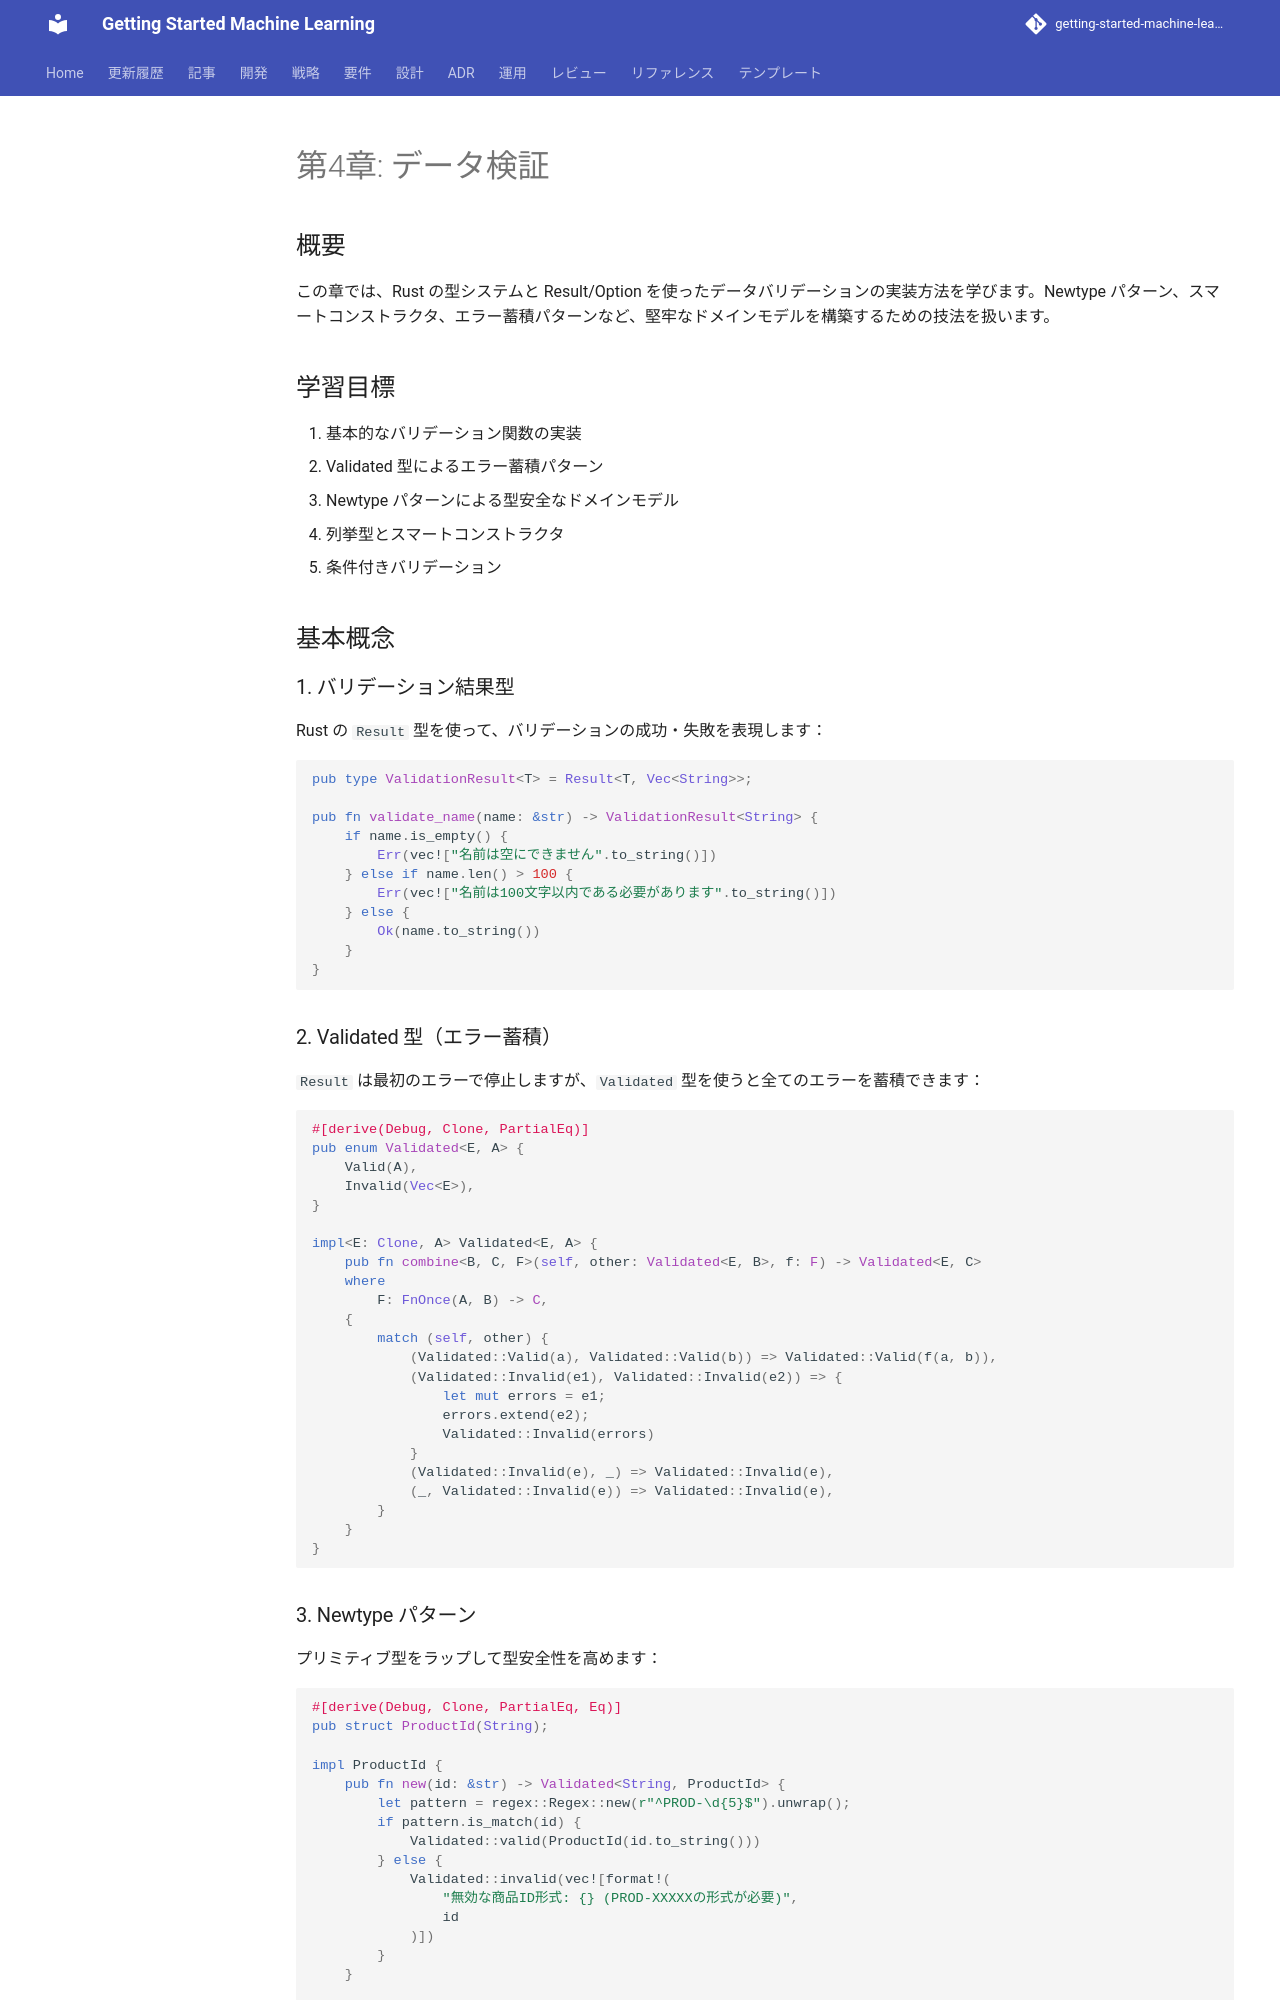

repository: k2works/getting-started-machine-learning · page: article/functional-desgin-ppp/rust/04-data-validation/index.html · generator: mkdocs

---
type: Article
title: "第4章: データ検証"
description: "この章では、Rust の型システムと Result/Option を使ったデータバリデーションの実装方法を学びます。"
tags: [article, functional-desgin-ppp, rust]
status: stable
generated: { by: human:kakimomokuri, at: 2026-03-24T05:22:28Z }
---

# 第4章: データ検証

## 概要

この章では、Rust の型システムと Result/Option を使ったデータバリデーションの実装方法を学びます。Newtype パターン、スマートコンストラクタ、エラー蓄積パターンなど、堅牢なドメインモデルを構築するための技法を扱います。

## 学習目標

1. 基本的なバリデーション関数の実装
2. Validated 型によるエラー蓄積パターン
3. Newtype パターンによる型安全なドメインモデル
4. 列挙型とスマートコンストラクタ
5. 条件付きバリデーション

## 基本概念

### 1. バリデーション結果型

Rust の `Result` 型を使って、バリデーションの成功・失敗を表現します：

```rust
pub type ValidationResult<T> = Result<T, Vec<String>>;

pub fn validate_name(name: &str) -> ValidationResult<String> {
    if name.is_empty() {
        Err(vec!["名前は空にできません".to_string()])
    } else if name.len() > 100 {
        Err(vec!["名前は100文字以内である必要があります".to_string()])
    } else {
        Ok(name.to_string())
    }
}
```

### 2. Validated 型（エラー蓄積）

`Result` は最初のエラーで停止しますが、`Validated` 型を使うと全てのエラーを蓄積できます：

```rust
#[derive(Debug, Clone, PartialEq)]
pub enum Validated<E, A> {
    Valid(A),
    Invalid(Vec<E>),
}

impl<E: Clone, A> Validated<E, A> {
    pub fn combine<B, C, F>(self, other: Validated<E, B>, f: F) -> Validated<E, C>
    where
        F: FnOnce(A, B) -> C,
    {
        match (self, other) {
            (Validated::Valid(a), Validated::Valid(b)) => Validated::Valid(f(a, b)),
            (Validated::Invalid(e1), Validated::Invalid(e2)) => {
                let mut errors = e1;
                errors.extend(e2);
                Validated::Invalid(errors)
            }
            (Validated::Invalid(e), _) => Validated::Invalid(e),
            (_, Validated::Invalid(e)) => Validated::Invalid(e),
        }
    }
}
```
